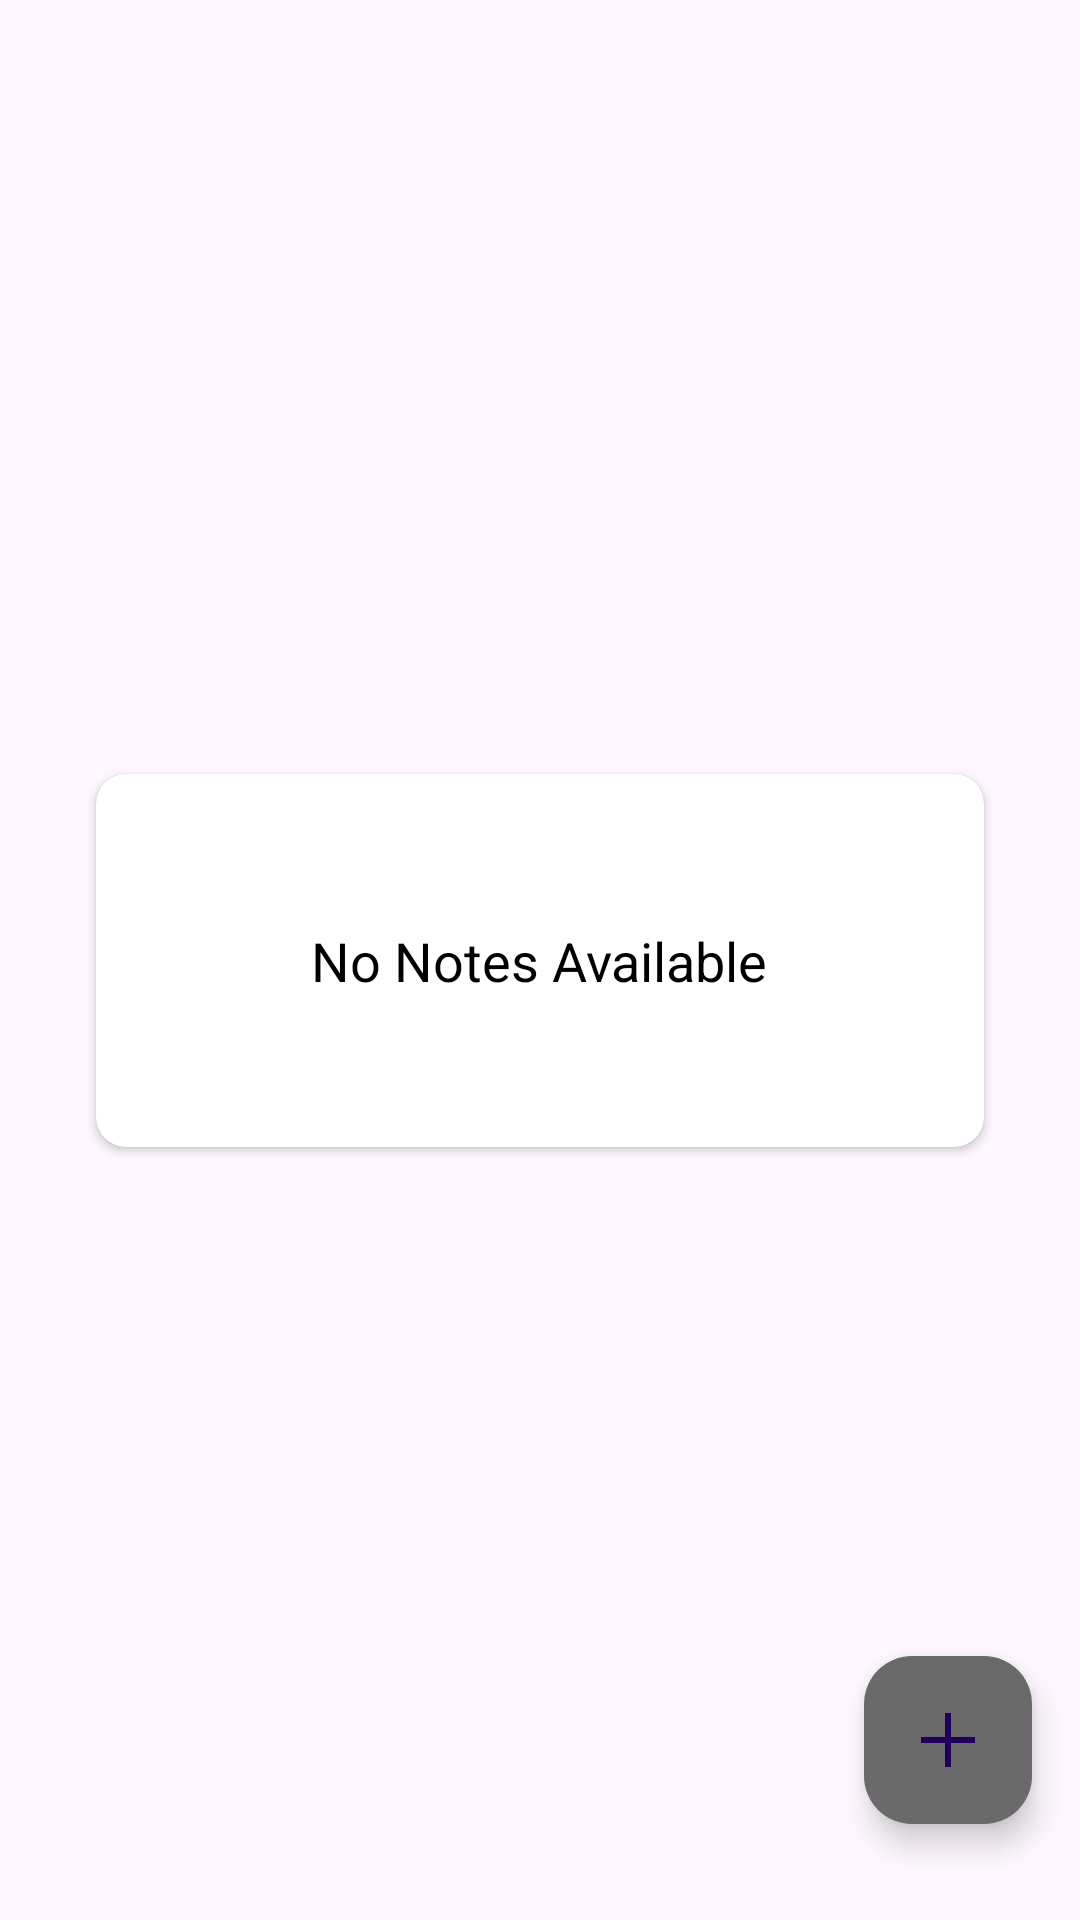

Write the Android layout XML for this screen, with the resource values it uses.
<!-- AndroidManifest.xml: application theme Theme.NoteTakingApp -->
<!-- res/layout/fragment_home.xml -->
<?xml version="1.0" encoding="utf-8"?>
<layout xmlns:android="http://schemas.android.com/apk/res/android"
    xmlns:app="http://schemas.android.com/apk/res-auto"
    xmlns:tools="http://schemas.android.com/tools">

    <androidx.constraintlayout.widget.ConstraintLayout
        android:layout_width="match_parent"
        android:layout_height="match_parent">

        <androidx.recyclerview.widget.RecyclerView
            android:id="@+id/recyclerView"
            android:layout_width="0dp"
            android:layout_height="0dp"
            android:visibility="gone"
            app:layout_constraintBottom_toBottomOf="parent"
            app:layout_constraintEnd_toEndOf="parent"
            app:layout_constraintStart_toStartOf="parent"
            app:layout_constraintTop_toTopOf="parent" />

        <androidx.cardview.widget.CardView
            android:id="@+id/noNotesCardView"
            android:layout_width="match_parent"
            android:layout_height="wrap_content"
            android:layout_margin="32dp"
            android:backgroundTint="@color/white"
            android:elevation="10dp"
            app:cardCornerRadius="10dp"
            app:layout_constraintBottom_toBottomOf="parent"
            app:layout_constraintEnd_toEndOf="parent"
            app:layout_constraintStart_toStartOf="parent"
            app:layout_constraintTop_toTopOf="parent">

            <TextView
                android:id="@+id/tv_no_note_available"
                android:layout_width="wrap_content"
                android:layout_height="wrap_content"
                android:layout_gravity="center"
                android:padding="50dp"
                android:text="No Notes Available"
                android:textColor="@color/black"
                android:textSize="18sp" />

        </androidx.cardview.widget.CardView>

        <com.google.android.material.floatingactionbutton.FloatingActionButton
            android:id="@+id/fabAddButton"
            android:layout_width="wrap_content"
            android:layout_height="wrap_content"
            android:layout_marginEnd="16dp"
            android:layout_marginBottom="32dp"
            android:backgroundTint="@color/gray_dark"
            android:contentDescription="@string/image"
            android:src="@drawable/ic_add"
            app:borderWidth="0dp"
            app:fabSize="normal"
            app:layout_constraintBottom_toBottomOf="parent"
            app:layout_constraintEnd_toEndOf="parent" />

    </androidx.constraintlayout.widget.ConstraintLayout>
</layout>
<!-- resources referenced by this layout -->
<resources>
  <color name="black">#FF000000</color>
  <color name="gray_dark">#6A6A6A</color>
  <color name="white">#FFFFFFFF</color>
  <!-- drawable ic_add (drawable) -->
  <vector xmlns:android="http://schemas.android.com/apk/res/android" android:height="24dp" android:tint="@color/taupe" android:viewportHeight="960" android:viewportWidth="960" android:width="24dp">
        
      <path android:fillColor="@android:color/white" android:pathData="M440,840L440,520L120,520L120,440L440,440L440,120L520,120L520,440L840,440L840,520L520,520L520,840L440,840Z"/>
      
  </vector>
  <string name="image">image</string>
  <style name="Theme.NoteTakingApp" parent="Base.Theme.NoteTakingApp" />
  <color name="taupe">#C0B2A7</color>
  <style name="Base.Theme.NoteTakingApp" parent="Theme.Material3.DayNight.NoActionBar">
          
          
      </style>
</resources>
